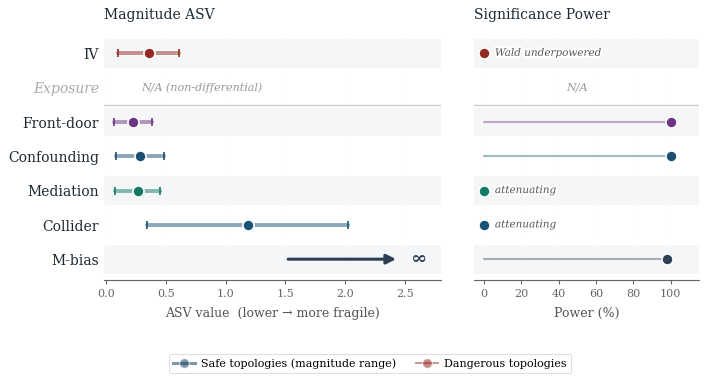

Generate this figure with matplotlib: (Note: this script raises an exception after producing the figure.)
#!/usr/bin/env python3
"""Generate fig3_asv_ranking: Forest-plot comparison of ASV sensitivity rankings.

Two-panel layout: Magnitude ASV | Significance Power.
Stats table moved to LaTeX (Table in experiments.tex).
"""
import matplotlib
matplotlib.use('Agg')
import matplotlib.pyplot as plt
import matplotlib.patches as mpatches
import matplotlib.patheffects as pe
import numpy as np
import os
import shutil

# === UNIFIED PAPER COLOR PALETTE ===
COLOR_SAFE = '#154360'      # Deep navy — structural guarantee topologies
COLOR_DANGER = '#922B21'    # Deep crimson — sign-flip topologies

TOPOLOGY_COLORS = {
    'confounding': '#1B4F72',   # Royal navy
    'exposure': '#C0392B',      # Vermillion red
    'mediation': '#117A65',     # Dark emerald teal
    'front_door': '#6C3483',    # Deep purple
    'collider': '#1A5276',      # Petrol blue
    'm_bias': '#2E4053',        # Dark slate
    'iv': '#922B21',            # Dark crimson
}

COLOR_NEUTRAL = '#1C2833'    # Near-black for text/axes
COLOR_GRID = '#D5D8DC'       # Light gray for grids
COLOR_ACCENT = '#B7950B'     # Burnished gold (sparing use)

plt.rcParams.update({
    'font.family': 'serif',
    'font.size': 10,
    'axes.titlesize': 11,
    'axes.labelsize': 10,
    'xtick.labelsize': 9,
    'ytick.labelsize': 11,
    'legend.fontsize': 9,
    'figure.dpi': 300,
    'savefig.dpi': 300,
    'savefig.bbox': 'tight',
    'savefig.pad_inches': 0.08,
    'axes.spines.top': False,
    'axes.spines.right': False,
    'axes.linewidth': 0.8,
    'pdf.fonttype': 42,
    'ps.fonttype': 42,
    'lines.linewidth': 1.5,
    'xtick.direction': 'out',
    'ytick.direction': 'out',
    'xtick.major.size': 3,
    'ytick.major.size': 3,
})

# ── Per-topology color mapping ────────────────────────────────────────────
TOPO_COLOR_MAP = {
    'IV':          TOPOLOGY_COLORS['iv'],
    'Exposure':    TOPOLOGY_COLORS['exposure'],
    'Front-door':  TOPOLOGY_COLORS['front_door'],
    'Confounding': TOPOLOGY_COLORS['confounding'],
    'Mediation':   TOPOLOGY_COLORS['mediation'],
    'Collider':    TOPOLOGY_COLORS['collider'],
    'M-bias':      TOPOLOGY_COLORS['m_bias'],
}

C_TEXT     = '#1C2833'
C_TEXT_SEC = '#555555'
C_TEXT_DIM = '#999999'
C_ROW_ALT = '#F4F6F7'  # very light gray alternating rows
C_SPINE    = '#666666'

# ── Data ──────────────────────────────────────────────────────────────────
topologies = [
    'IV', 'Exposure', 'Front-door', 'Confounding',
    'Mediation', 'Collider', 'M-bias',
]
N = len(topologies)

# Separator: after index 1 (Exposure), draw a thin line separating fragile from safe
SEPARATOR_AFTER = 1  # after "Exposure" (index 1)

mag_asv = {
    'IV':          (0.101, 0.607),
    'Front-door':  (0.064, 0.387),
    'Exposure':    None,
    'Confounding': (0.081, 0.487),
    'Mediation':   (0.076, 0.454),
    'Collider':    (0.338, 2.028),
    'M-bias':      'inf',
}

sig_power = {
    'IV':          0,
    'Front-door':  100,
    'Exposure':    None,
    'Confounding': 100,
    'Mediation':   0,
    'Collider':    0,
    'M-bias':      98,
}

sig_note = {
    'Mediation': 'attenuating',
    'Collider':  'attenuating',
    'IV':        'Wald underpowered',
}

# ══════════════════════════════════════════════════════════════════════════
#  BUILD FIGURE
# ══════════════════════════════════════════════════════════════════════════
fig = plt.figure(figsize=(7.0, 3.8))
gs = fig.add_gridspec(1, 2, width_ratios=[3, 2], wspace=0.12)

ax_mag = fig.add_subplot(gs[0])
ax_sig = fig.add_subplot(gs[1])

ROW_H = 0.42

for ax in (ax_mag, ax_sig):
    ax.set_ylim(N - 0.5 + 0.1, -0.6)
    # Alternating row backgrounds
    for i in range(N):
        if i % 2 == 0:
            ax.axhspan(i - ROW_H, i + ROW_H, color=C_ROW_ALT, zorder=0, lw=0)
    # Separator line between fragile and safe topologies
    sep_y = SEPARATOR_AFTER + 0.5
    ax.axhline(sep_y, color='#AAAAAA', lw=1.0, ls='-', zorder=1, alpha=0.6)
    # Light horizontal grid on y-axis only
    ax.grid(True, axis='x', alpha=0.10, color=COLOR_GRID, linewidth=0.4, zorder=0)
    # Spine styling
    ax.spines['left'].set_visible(False)
    ax.spines['bottom'].set_color(C_SPINE)
    ax.spines['bottom'].set_linewidth(0.8)
    ax.tick_params(axis='y', length=0)
    ax.tick_params(axis='x', colors=C_SPINE, labelsize=8)

# ── Panel 1: Magnitude ASV ────────────────────────────────────────────────
for i, t in enumerate(topologies):
    v = mag_asv[t]
    color = TOPO_COLOR_MAP[t]
    if v is None:
        ax_mag.text(0.8, i, 'N/A (non-differential)',
                    fontsize=8, color=C_TEXT_DIM,
                    ha='center', va='center', fontstyle='italic')
    elif v == 'inf':
        # Arrow to infinity for M-bias
        ax_mag.annotate(
            '', xy=(2.45, i), xytext=(1.5, i),
            arrowprops=dict(arrowstyle='-|>', color=color, lw=2.2,
                            mutation_scale=14))
        ax_mag.text(2.55, i, '∞', fontsize=14, color=color,
                    ha='left', va='center', fontweight='bold')
    else:
        lo, hi = v
        mid = (lo + hi) / 2
        # Range bar with rounded caps
        ax_mag.plot([lo, hi], [i, i], color=color, lw=2.8,
                    solid_capstyle='round', zorder=2, alpha=0.5)
        # Central marker: filled circle with white edge
        ax_mag.plot(mid, i, 'o', color=color, ms=8, zorder=3,
                    mec='white', mew=1.2)
        # End caps
        ax_mag.plot(lo, i, '|', color=color, ms=6, mew=1.2, zorder=3)
        ax_mag.plot(hi, i, '|', color=color, ms=6, mew=1.2, zorder=3)

ax_mag.set_xlim(-0.02, 2.8)
ax_mag.set_xlabel('ASV value  (lower → more fragile)', fontsize=9,
                  color=C_TEXT_SEC, labelpad=6)
ax_mag.set_title('Magnitude ASV', fontweight='normal', color=COLOR_NEUTRAL,
                 loc='left', pad=10, fontsize=10)
ax_mag.set_yticks(range(N))
ax_mag.set_yticklabels(topologies, fontsize=10, fontweight='medium',
                       color=C_TEXT)

# Style special labels
for lbl in ax_mag.get_yticklabels():
    txt = lbl.get_text()
    if txt == 'Exposure':
        lbl.set_fontstyle('italic')
        lbl.set_color('#aaaaaa')

# ── Panel 2: Significance Power ───────────────────────────────────────────
for i, t in enumerate(topologies):
    v = sig_power[t]
    color = TOPO_COLOR_MAP[t]
    if v is None:
        ax_sig.text(50, i, 'N/A', fontsize=8, color=C_TEXT_DIM,
                    ha='center', va='center', fontstyle='italic')
    else:
        # Connecting line from 0 to value
        ax_sig.plot([0, v], [i, i], color=color, lw=1.5, alpha=0.4,
                    solid_capstyle='round', zorder=2)
        # Marker: filled circle with white edge
        ax_sig.plot(v, i, 'o', color=color, ms=8, zorder=3,
                    mec='white', mew=1.2)
        # Annotation notes
        if t in sig_note:
            offset_x = 6 if v < 50 else 5
            txt = ax_sig.text(
                v + offset_x, i, sig_note[t], fontsize=7.5,
                color=C_TEXT_SEC, fontstyle='italic', va='center',
                ha='left')
            txt.set_path_effects([
                pe.withStroke(linewidth=3.0, foreground='white')])

ax_sig.set_xlim(-5, 115)
ax_sig.set_xlabel('Power (%)', fontsize=9, color=C_TEXT_SEC, labelpad=6)
ax_sig.set_title('Significance Power', fontweight='normal', color=COLOR_NEUTRAL,
                 loc='left', pad=10, fontsize=10)
ax_sig.set_yticks(range(N))
ax_sig.set_yticklabels([])

# ── Legend ─────────────────────────────────────────────────────────────────
handles = [
    plt.Line2D([0], [0], marker='o', color=COLOR_SAFE, ls='-', lw=2.2,
               ms=7, mec='white', mew=1.0, alpha=0.55,
               label='Safe topologies (magnitude range)'),
    plt.Line2D([0], [0], marker='o', color=COLOR_DANGER, ls='-', lw=1.3,
               ms=7, mec='white', mew=1.0, alpha=0.55,
               label='Dangerous topologies'),
]
legend = fig.legend(
    handles=handles, loc='lower center', ncol=2,
    bbox_to_anchor=(0.5, -0.04), frameon=True, fontsize=8,
    handletextpad=0.5, columnspacing=1.8,
    fancybox=True,
)
legend.get_frame().set_facecolor('white')
legend.get_frame().set_edgecolor('#cccccc')
legend.get_frame().set_alpha(0.95)
legend.get_frame().set_linewidth(0.5)

fig.subplots_adjust(left=0.12, right=0.97, top=0.87, bottom=0.22, wspace=0.12)

# ── Save ──────────────────────────────────────────────────────────────────
outdir = os.path.dirname(os.path.abspath(__file__))
base = os.path.join(outdir, 'fig3_asv_ranking')
fig.savefig(f'{base}.pdf')
fig.savefig(f'{base}.png', dpi=300)
plt.close()
print(f'Saved: {base}.pdf')
print(f'Saved: {base}.png')

# Copy to docs/paper/
docs_dir = os.path.join(outdir, '..', '..', 'docs', 'paper')
if os.path.isdir(docs_dir):
    shutil.copy2(f'{base}.pdf', os.path.join(docs_dir, 'fig3_asv_ranking.pdf'))
    shutil.copy2(f'{base}.png', os.path.join(docs_dir, 'fig3_asv_ranking.png'))
    print(f'Copied to: {os.path.abspath(docs_dir)}/')
else:
    print(f'Warning: docs/paper/ directory not found at {docs_dir}')
